Labelled photos from "Avocado Augmneted_Dataset", an image-classification folder in javapa2022/Software-enfermedades-de-hojas-de-paltas. The possible labels are: disease, healthy.

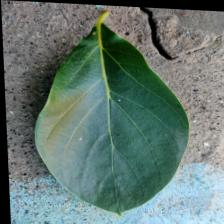
Label: healthy

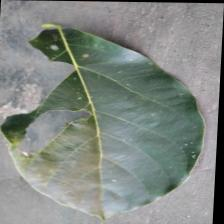
Label: disease

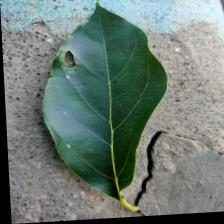
Label: disease

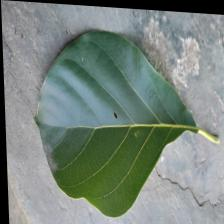
Label: disease

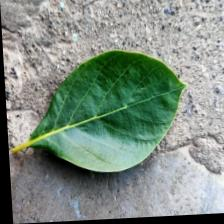
Label: healthy

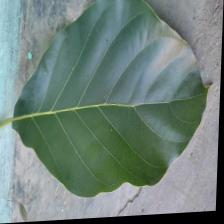
Label: healthy
